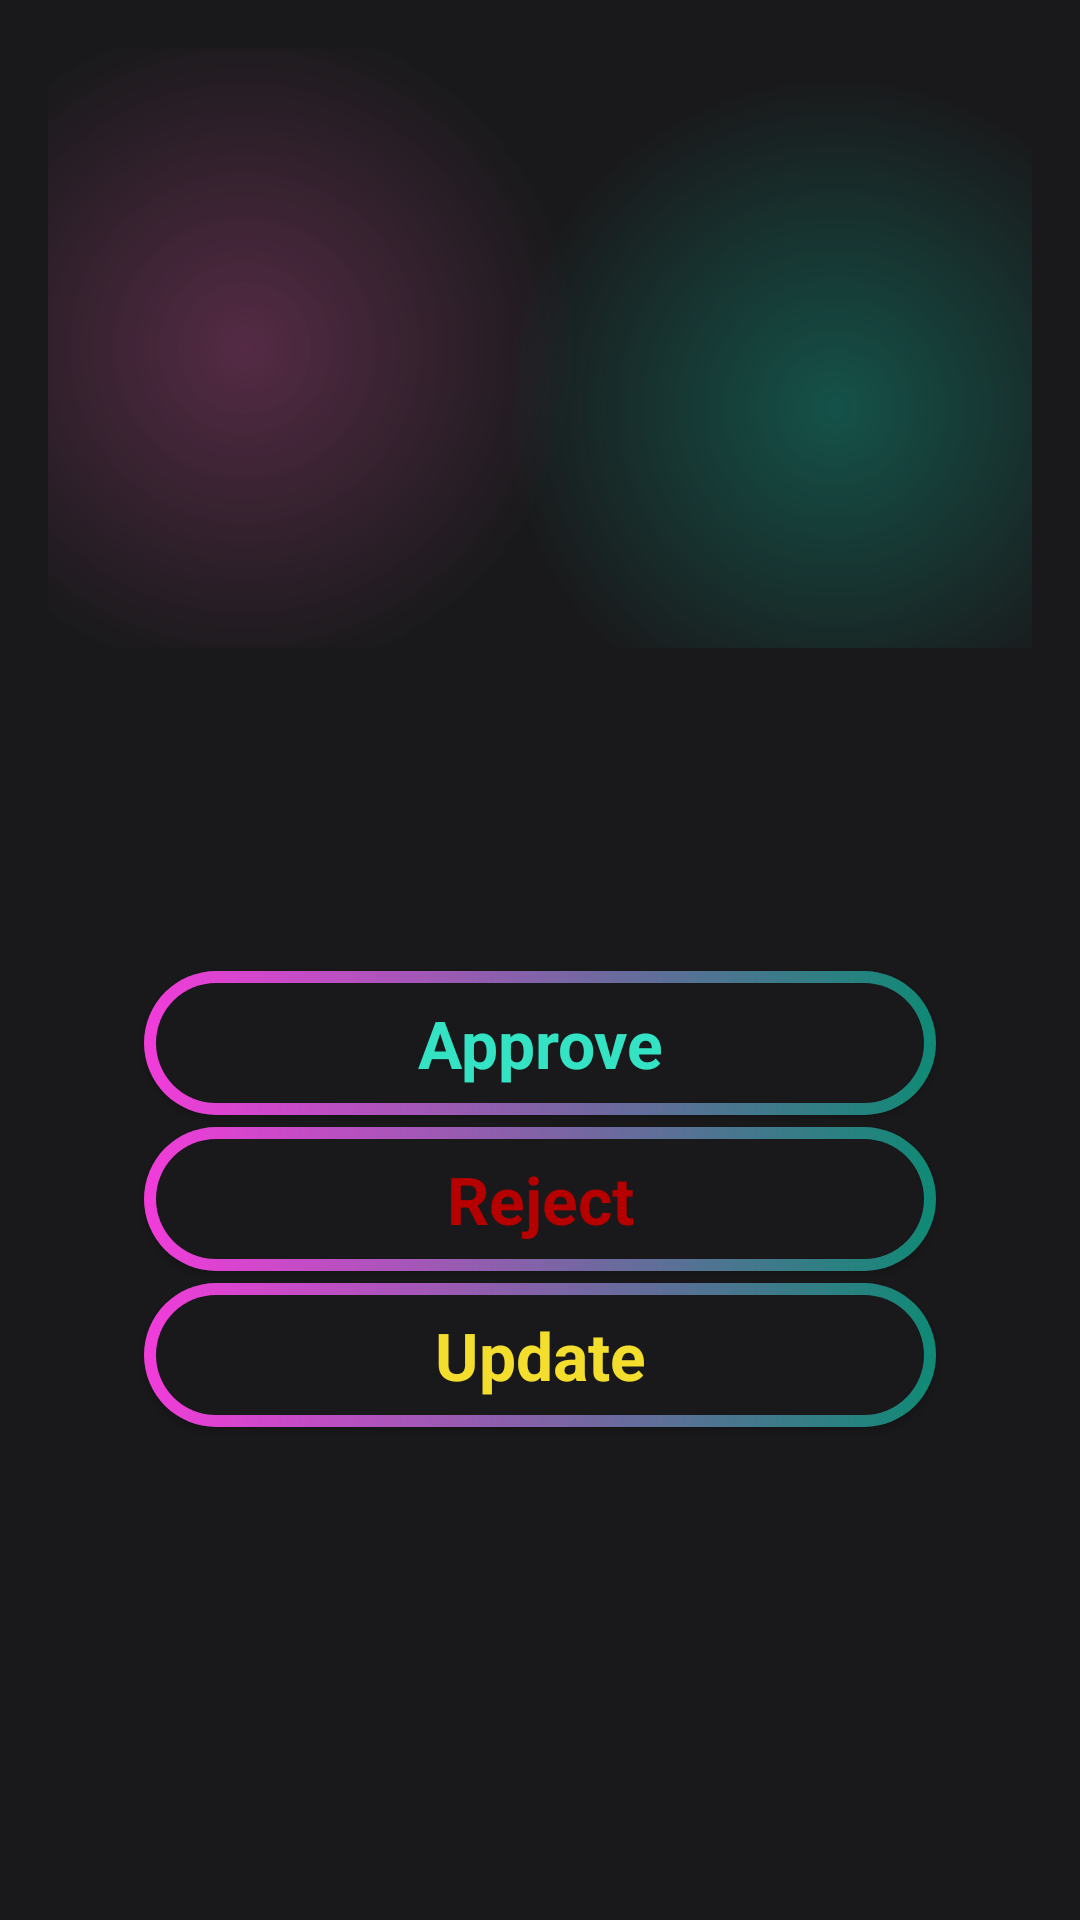

Here is an Android app screen rendered from its layout file. Give the layout XML and the strings, colors and styles it references.
<!-- AndroidManifest.xml: application theme Theme.Test_MAD -->
<!-- res/layout/activity_admin_aprovel_news_deatils.xml -->
<?xml version="1.0" encoding="utf-8"?>
<androidx.constraintlayout.widget.ConstraintLayout xmlns:android="http://schemas.android.com/apk/res/android"
    android:layout_width="match_parent"
    android:layout_height="match_parent">

    <ScrollView
        android:layout_width="match_parent"
        android:layout_height="match_parent"
        android:contentDescription="Latest News feed"
        android:theme="@style/NewsTextStyle"
        android:background="@color/main_background"
        >

        <LinearLayout
            android:layout_width="match_parent"
            android:layout_height="match_parent"
            android:padding="16dp"
            android:orientation="vertical"
            android:background="@color/main_background">

            <ImageView
                android:id="@+id/news_detail_image"
                android:layout_width="match_parent"
                android:layout_height="200dp"
                android:scaleType="centerCrop"
                android:background="@drawable/gradiant_color_background" />

            <TextView
                android:id="@+id/news_detail_title"
                android:layout_width="match_parent"
                android:layout_height="wrap_content"
                android:textSize="24sp"
                android:textStyle="bold"
                android:textColor="@color/white"
                android:paddingTop="16dp" />

            <TextView
                android:id="@+id/news_detail_date"
                android:layout_width="match_parent"
                android:layout_height="wrap_content"
                android:textSize="14sp"
                android:textColor="@color/white"
                android:paddingBottom="8dp" />

            <TextView
                android:id="@+id/news_detail_content"
                android:layout_width="match_parent"
                android:layout_height="wrap_content"
                android:textSize="18sp"
                android:textColor="@color/white"
                android:paddingTop="8dp" />

            <androidx.appcompat.widget.AppCompatButton
                android:id="@+id/btn_approve2"
                style="@android:style/Widget.Button"
                android:layout_width="match_parent"
                android:layout_height="wrap_content"
                android:layout_marginStart="32dp"
                android:layout_marginEnd="32dp"
                android:layout_marginBottom="4dp"
                android:background="@drawable/btn_background"
                android:text="Approve"
                android:textColor="@color/green"
                android:textSize="22sp"
                android:textStyle="bold" />

            <androidx.appcompat.widget.AppCompatButton
                android:id="@+id/btn_reject2"
                style="@android:style/Widget.Button"
                android:layout_width="match_parent"
                android:layout_height="wrap_content"
                android:layout_marginStart="32dp"
                android:layout_marginEnd="32dp"
                android:layout_marginBottom="4dp"
                android:background="@drawable/btn_background"
                android:text="Reject"
                android:textColor="@color/red"
                android:textSize="22sp"
                android:textStyle="bold" />

            <androidx.appcompat.widget.AppCompatButton
                android:id="@+id/btn_update2"
                style="@android:style/Widget.Button"
                android:layout_width="match_parent"
                android:layout_height="wrap_content"
                android:layout_marginStart="32dp"
                android:layout_marginEnd="32dp"
                android:layout_marginBottom="4dp"
                android:background="@drawable/btn_background"
                android:text="Update"
                android:textColor="@color/yellow"
                android:textSize="22sp"
                android:textStyle="bold" />

        </LinearLayout>

    </ScrollView>


</androidx.constraintlayout.widget.ConstraintLayout>
<!-- resources referenced by this layout -->
<resources>
  <color name="green">#34e3c4</color>
  <color name="main_background">#19191b</color>
  <color name="red">#B60000</color>
  <color name="white">#FFFFFFFF</color>
  <color name="yellow">#F4DE2D</color>
  <!-- drawable btn_background (drawable) -->
  <?xml version="1.0" encoding="utf-8"?>
  <layer-list xmlns:android="http://schemas.android.com/apk/res/android">
      <item>
          <shape android:shape="rectangle">
              <corners android:radius="50dp"/>
              <gradient android:angle="360" android:endColor="#0f8a75" android:startColor="#F23CDA" android:type="linear"/>
              <size android:width="24dp" android:height="24dp"/>
          </shape>
      </item>
      <item android:top="4dp" android:bottom="4dp" android:left="4dp" android:right="4dp">
          <shape android:shape="rectangle">
              <corners android:radius="50dp"/>
              <solid android:color="#19191b"/>
          </shape>
      </item>
  </layer-list>
  <!-- drawable gradiant_color_background (drawable) -->
  <?xml version="1.0" encoding="utf-8"?>
  <layer-list xmlns:android="http://schemas.android.com/apk/res/android">
      <item>
          <shape>
              <gradient
                  android:startColor="#997c3660"
                  android:centerColor="#19191b"
                  android:endColor="#19191b"
                  android:type="radial"
                  android:gradientRadius="110%p"
                  android:centerX="0.2"
                  android:centerY="0.5"/> 
          </shape>
      </item>
      <item>
          <shape>
              <gradient
                  android:startColor="#800f8a75"
                  android:centerColor="@android:color/transparent"
                  android:endColor="@android:color/transparent"
                  android:gradientRadius="110%p"
                  android:centerY="0.6"
                  android:centerX="0.8"
                  android:type="radial"/>
          </shape>
      </item>
  </layer-list>
  <style name="NewsTextStyle">
          <item name="android:textColor">#FFFFFF</item>
          <item name="android:textSize">16sp</item>
      </style>
  <style name="Theme.Test_MAD" parent="Base.Theme.Test_MAD" />
  <style name="Base.Theme.Test_MAD" parent="Theme.Material3.DayNight.NoActionBar">
          
          
      </style>
</resources>
